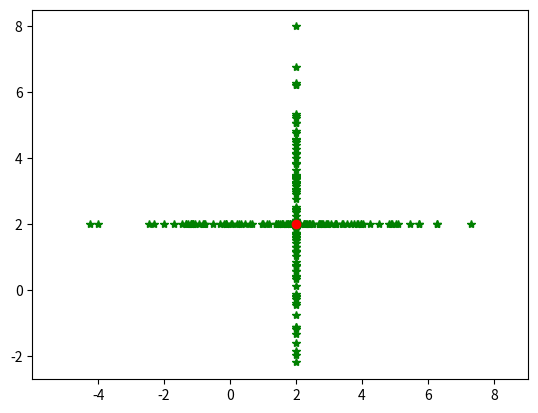

Recreate this plot in Python.
#!/usr/bin/env python3
# -*- coding: utf-8 -*-

import numpy as np
import random as rd
import matplotlib.pyplot as plt

def op_axes(Best,SE,delta):
	n = Best.size
	A = np.zeros((n,SE))
	index = np.random.randint(0,n,(1,SE))
	A[index,list(range(SE))] = 1
	Best = Best.reshape(n,1)
	a = np.tile(Best,SE)
	b = np.array([rd.gauss(0,1) for _ in range(n*SE)]).reshape(n,SE)
	c = delta*b*A*a
	y = a + c
	y = y.transpose()
	return y

if __name__ == '__main__':
	Best = np.array([2,2])
	SE = 200
	delta = 1
	state = op_axes(Best,SE,delta)
	print(state)
	plt.plot(state[:,0],state[:,1],'g*')
	plt.plot(Best[0],Best[1],'or')
	plt.axis('equal')
	plt.show()
